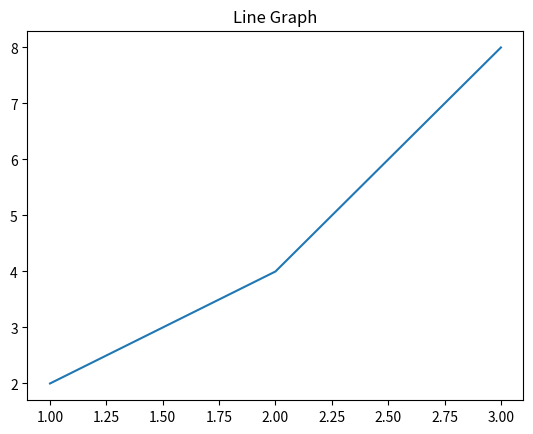

The script that saved this image:
import matplotlib.pyplot as plt
x = [1, 2, 3]
y = [2, 4, 8]
plt.plot(x, y)
plt.title('Line Graph')
plt.show()